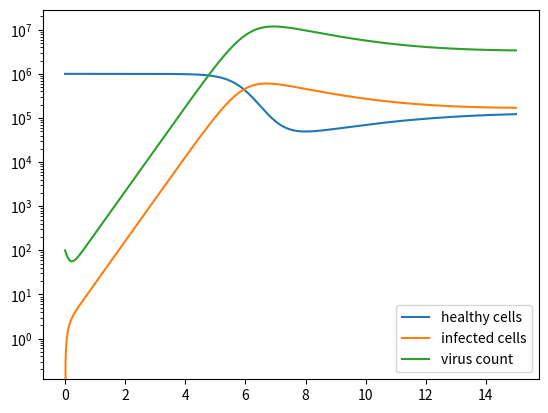

The matplotlib source for this figure:
# from https://youtu.be/zRMmiBMjP9o

from scipy.integrate import odeint
import numpy as np
import matplotlib.pyplot as plt

def odes(x, t):
    '''
    x:list a list of outputs of each non-derived function at
    t:float time
    '''

    # constants
    kr1 = 1e5 # new healthy cells a year
    kr2 = 0.1 # death rate of healthy cells
    kr3 = 2e-7 # healthy cell conversion rate to infected
    kr4 = 0.5 # death rate of infected cells
    kr5 = 5 # death rate of virus
    kr6 = 100 # production rate of virus by infected cells

    # assign each ODE to a vector element
    H = x[0] # healthy cells
    I = x[1] # infected cells
    V = x[2] # virus count

    # define each ODE
    dHdt = kr1 - kr2*H - kr3*H*V
    dIdt = kr3*H*V - kr4*I
    dVdt = -kr3*H*V - kr5*V + kr6*I

    return [dHdt, dIdt, dVdt]

# define initial conditions
x0 = [1e6, 0, 100]

# (opt) test the defined ODEs
print(odes(x=x0, t=0))

# declare a time window
t = np.linspace(0, 15, 1000)
    ## endpoint=True

x = odeint(odes, x0, t)

H = x[:, 0]
I = x[:, 1]
V = x[:, 2]

# plot
plt.semilogy(t, H, label='healthy cells')
plt.semilogy(t, I, label='infected cells')
plt.semilogy(t, V, label='virus count')
plt.legend()
plt.show()